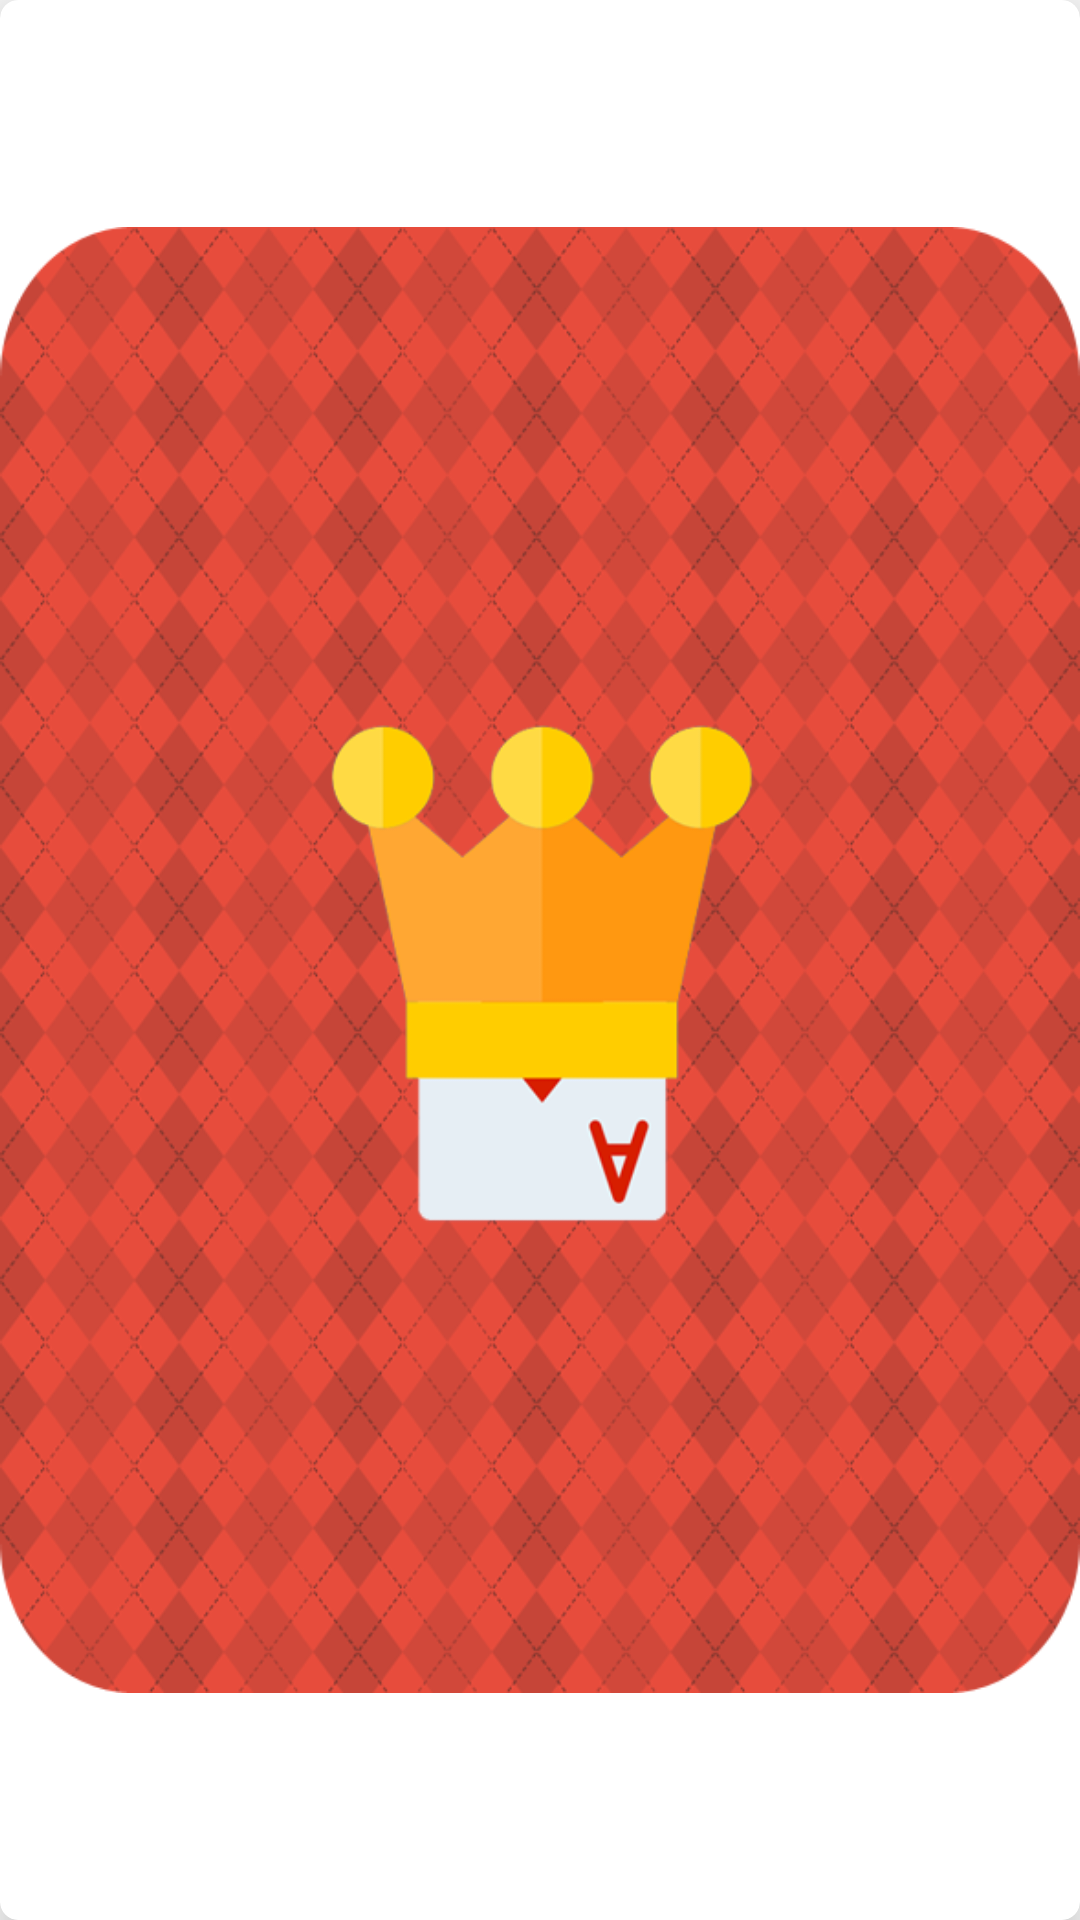

Android layout source for this screen:
<!-- AndroidManifest.xml: application theme DefaultTheme -->
<!-- res/layout/card_content.xml -->
<?xml version="1.0" encoding="utf-8"?>
<android.support.v7.widget.CardView xmlns:android="http://schemas.android.com/apk/res/android"
  xmlns:card_view="http://schemas.android.com/apk/res-auto"
  xmlns:tools="http://schemas.android.com/tools"
  android:layout_width="wrap_content"
  android:layout_height="wrap_content"
  card_view:cardCornerRadius="6dp"
  card_view:cardElevation="10dp"
    card_view:contentPadding="0dp">

    <LinearLayout
      android:layout_width="wrap_content"
      android:layout_height="wrap_content"
      android:minHeight="200dp"
      android:orientation="vertical"
        android:layout_gravity="center"
        android:gravity="center"
        android:padding="0dp">

        <ImageView
            android:layout_width="wrap_content"
            android:layout_height="wrap_content"
            android:src="@drawable/dos_carte"
            android:padding="0dp"
            android:layout_margin="0dp"
            android:adjustViewBounds="true"
            />

    </LinearLayout>
</android.support.v7.widget.CardView>
<!-- resources referenced by this layout -->
<resources>
  <!-- drawable dos_carte: png bitmap (drawable, 308347 bytes) -->
  <style name="DefaultTheme" parent="Theme.AppCompat.Light.NoActionBar">
  
      </style>
</resources>
